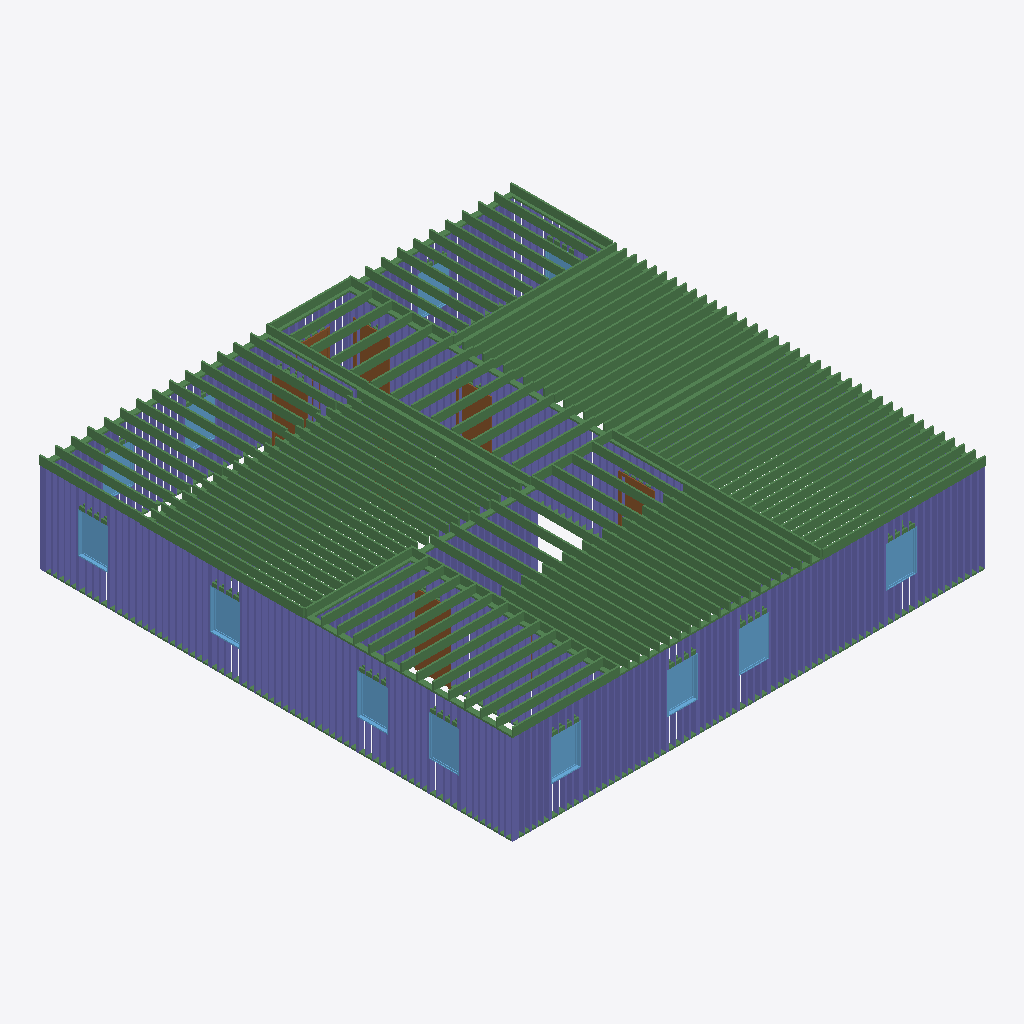
Isometric view of an IFC building model (IFC-SPF (STEP), schema IFC4, length unit foot), seen from the south-west, elements coloured by IFC class: 221 columns (violet), 161 beams (green), 12 windows (light blue), 6 doors (brown).
Extent 14.2 m × 14.2 m × 3.0 m (x, y, z). Storeys (2): Level 1 at 0.00 m; Level 2 at 3.05 m. Elements (1020): 780 IfcColumnStandardCase, 217 IfcBeamStandardCase, 15 IfcWindow, 8 IfcDoor.

HEADER;
FILE_DESCRIPTION((''),'2;1');
FILE_NAME('','2018-06-24T04:33:36',(''),(''),'Xbim File Processor version 4.0.0.0','Xbim version 4.0.0.0','');
FILE_SCHEMA(('IFC4'));
ENDSEC;
DATA;
#115=IFCPROJECT('2wcrS3D7f1IOJ_bGyDhXqs',#42,'Project Number',$,$,'Project Name','Project Status',(#106),#101);
#2738=IFCSITE('2wcrS3D7f1IOJ_bGyDhXqq',#42,'Default',$,'',#2737,$,$,.ELEMENT.,$,$,$,$,$);
#130=IFCBUILDING('2wcrS3D7f1IOJ_bGyDhXqt',#42,'',$,$,#33,$,'',.ELEMENT.,$,$,$);
#143=IFCBUILDINGSTOREY('2wcrS3D7f1IOJ_bG$oKUBO',#42,'Level 1',$,$,#141,$,'Level 1',.ELEMENT.,0.0);
#149=IFCBUILDINGSTOREY('2wcrS3D7f1IOJ_bG$oKSGS',#42,'Level 2',$,$,#148,$,'Level 2',.ELEMENT.,9.99999999999844);
#38167=IFCBEAMSTANDARDCASE('2KJgt1DsjBX9KEbiLyJ_Zs',#27361,$,$,'Slab-Joist',#38168,#38174,$,.JOIST.);
#37327=IFCBEAMSTANDARDCASE('1Z2h7NDl96D9ypfrBRl73D',#27361,$,$,'Slab-Joist',#37328,#37334,$,.JOIST.);
#38347=IFCBEAMSTANDARDCASE('18$2jUkuHFz8wR3HFUwvt3',#27361,$,$,'Slab-Joist',#38348,#38354,$,.JOIST.);
#38437=IFCBEAMSTANDARDCASE('07ER9RobjDoR2XX4CWmiyi',#27361,$,$,'Slab-Joist',#38438,#38444,$,.JOIST.);
#38377=IFCBEAMSTANDARDCASE('3bTJFyEdT48xBGzLI9Bvhy',#27361,$,$,'Slab-Joist',#38378,#38384,$,.JOIST.);
#38407=IFCBEAMSTANDARDCASE('2$LTNLdXTBSuK0JW_TICzj',#27361,$,$,'Slab-Joist',#38408,#38414,$,.JOIST.);
#38467=IFCBEAMSTANDARDCASE('2Zu2r1lCHAuArQU_Y6eELv',#27361,$,$,'Slab-Joist',#38468,#38474,$,.JOIST.);
#38482=IFCBEAMSTANDARDCASE('2_hHXqeVX6vONRWnRr_8r$',#27361,$,$,'Slab-Joist',#38483,#38489,$,.JOIST.);
#37087=IFCBEAMSTANDARDCASE('0gYOhrsLf4Tx2MZqUYFvmk',#27361,$,$,'Slab-Joist',#37088,#37094,$,.JOIST.);
#38392=IFCBEAMSTANDARDCASE('2Z4E_t1C1AWecUXsgMwrh4',#27361,$,$,'Slab-Joist',#38393,#38399,$,.JOIST.);
#38452=IFCBEAMSTANDARDCASE('0V3iRxRcrBoujnXInTREY2',#27361,$,$,'Slab-Joist',#38453,#38459,$,.JOIST.);
#37267=IFCBEAMSTANDARDCASE('0s5DdVGsf1Kgpci6pLjcES',#27361,$,$,'Slab-Joist',#37268,#37274,$,.JOIST.);
#37297=IFCBEAMSTANDARDCASE('1U2z5sqIf7sAKxtVp8vgiM',#27361,$,$,'Slab-Joist',#37298,#37304,$,.JOIST.);
#38422=IFCBEAMSTANDARDCASE('2O_jSEVpr1BekQr8IUQZ$2',#27361,$,$,'Slab-Joist',#38423,#38429,$,.JOIST.);
#37192=IFCBEAMSTANDARDCASE('24unc6lR95cQaKw6ONuN_m',#27361,$,$,'Slab-Joist',#37193,#37199,$,.JOIST.);
#37162=IFCBEAMSTANDARDCASE('2UqjWXQpv8XfSBe_LzUSYC',#27361,$,$,'Slab-Joist',#37163,#37169,$,.JOIST.);
#37102=IFCBEAMSTANDARDCASE('1Wu2pDmYvFbvR42j9BQoKV',#27361,$,$,'Slab-Joist',#37103,#37109,$,.JOIST.);
#37147=IFCBEAMSTANDARDCASE('1wzrNKB9P4aQP4F_oZqbKI',#27361,$,$,'Slab-Joist',#37148,#37154,$,.JOIST.);
#37222=IFCBEAMSTANDARDCASE('3WWeLEFGr5Rf7uFB2sYSeD',#27361,$,$,'Slab-Joist',#37223,#37229,$,.JOIST.);
#37252=IFCBEAMSTANDARDCASE('1_qJjAMoHF4fIPBm9cckuC',#27361,$,$,'Slab-Joist',#37253,#37259,$,.JOIST.);
#37282=IFCBEAMSTANDARDCASE('1tIKZK5ez9ZOrfhAT6lksD',#27361,$,$,'Slab-Joist',#37283,#37289,$,.JOIST.);
#37117=IFCBEAMSTANDARDCASE('0W2blWdhL76xYG_uVB6TNN',#27361,$,$,'Slab-Joist',#37118,#37124,$,.JOIST.);
#37177=IFCBEAMSTANDARDCASE('3z$k1tw3z6G9LiKmUwCXcD',#27361,$,$,'Slab-Joist',#37178,#37184,$,.JOIST.);
#37207=IFCBEAMSTANDARDCASE('35E81x3fj3fRVR1PQfk2S2',#27361,$,$,'Slab-Joist',#37208,#37214,$,.JOIST.);
#37237=IFCBEAMSTANDARDCASE('1vikFw3SLBeBT0JoRckBn_',#27361,$,$,'Slab-Joist',#37238,#37244,$,.JOIST.);
#38362=IFCBEAMSTANDARDCASE('1e77mE2jz3d9RqarEWC6bU',#27361,$,$,'Slab-Joist',#38363,#38369,$,.JOIST.);
#38332=IFCBEAMSTANDARDCASE('0oVQLrJofBvuBjafv4dFH3',#27361,$,$,'Slab-Joist',#38333,#38339,$,.JOIST.);
#37132=IFCBEAMSTANDARDCASE('2aerFlHRb5R9XgyBCw$QEy',#27361,$,$,'Slab-Joist',#37133,#37139,$,.JOIST.);
#37567=IFCBEAMSTANDARDCASE('25jHvpa$59b8hxYI16qpGA',#27361,$,$,'Slab-Joist',#37568,#37574,$,.JOIST.);
#37612=IFCBEAMSTANDARDCASE('01oMPj7zT93BAfb8Uv76$U',#27361,$,$,'Slab-Joist',#37613,#37619,$,.JOIST.);
#38302=IFCBEAMSTANDARDCASE('15wPyE1G1D3A7fUFVhy4pD',#27361,$,$,'Slab-Joist',#38303,#38309,$,.JOIST.);
#37342=IFCBEAMSTANDARDCASE('1BZtW7k3P2ZuPa0fmLriuS',#27361,$,$,'Slab-Joist',#37343,#37349,$,.JOIST.);
#37387=IFCBEAMSTANDARDCASE('0q$IhV7TjFs9hrrDi$W9QU',#27361,$,$,'Slab-Joist',#37388,#37394,$,.JOIST.);
#38257=IFCBEAMSTANDARDCASE('1FMt$Q8vb1BPHdfFCc6Qyu',#27361,$,$,'Slab-Joist',#38258,#38264,$,.JOIST.);
#37477=IFCBEAMSTANDARDCASE('3_UlV99cT7tAQtXOCVWmvF',#27361,$,$,'Slab-Joist',#37478,#37484,$,.JOIST.);
#38212=IFCBEAMSTANDARDCASE('0O4RIYTH97S93rXSA$v1GM',#27361,$,$,'Slab-Joist',#38213,#38219,$,.JOIST.);
#37432=IFCBEAMSTANDARDCASE('3HcWIREAX0MR7oKffPQaEe',#27361,$,$,'Slab-Joist',#37433,#37439,$,.JOIST.);
#37522=IFCBEAMSTANDARDCASE('15PMSjY71BePiLA_apF$_r',#27361,$,$,'Slab-Joist',#37523,#37529,$,.JOIST.);
#37372=IFCBEAMSTANDARDCASE('1JCF1R_Zz8Ee5efWhJQt6c',#27361,$,$,'Slab-Joist',#37373,#37379,$,.JOIST.);
#37462=IFCBEAMSTANDARDCASE('2yjZlUrp52C9bjKlGwkPX4',#27361,$,$,'Slab-Joist',#37463,#37469,$,.JOIST.);
#38197=IFCBEAMSTANDARDCASE('0T9iWwaK9928tWZgo_lidh',#27361,$,$,'Slab-Joist',#38198,#38204,$,.JOIST.);
#38242=IFCBEAMSTANDARDCASE('3XMNXS29n8jRkNU$OJLS7K',#27361,$,$,'Slab-Joist',#38243,#38249,$,.JOIST.);
#38287=IFCBEAMSTANDARDCASE('0NpTfHFUDEMeTxj$W4yA8m',#27361,$,$,'Slab-Joist',#38288,#38294,$,.JOIST.);
#37417=IFCBEAMSTANDARDCASE('2vsE3C5Mf8KRV8Lbn6ubiZ',#27361,$,$,'Slab-Joist',#37418,#37424,$,.JOIST.);
#37507=IFCBEAMSTANDARDCASE('0n2EjVC0j0PxnsHLMHJ0vO',#27361,$,$,'Slab-Joist',#37508,#37514,$,.JOIST.);
#37552=IFCBEAMSTANDARDCASE('2inIwS0pPFm9Kq_zgbGUH3',#27361,$,$,'Slab-Joist',#37553,#37559,$,.JOIST.);
#37597=IFCBEAMSTANDARDCASE('1I3rIXO$DCDwIuE0Xfg$4Y',#27361,$,$,'Slab-Joist',#37598,#37604,$,.JOIST.);
#38182=IFCBEAMSTANDARDCASE('3VLE89WlbFkuLynCVp62YP',#27361,$,$,'Slab-Joist',#38183,#38189,$,.JOIST.);
#37492=IFCBEAMSTANDARDCASE('2OVWowaUfB2AFSalNdE$Ym',#27361,$,$,'Slab-Joist',#37493,#37499,$,.JOIST.);
#37582=IFCBEAMSTANDARDCASE('2mJ8f$WJXFABWsbmRmhZg8',#27361,$,$,'Slab-Joist',#37583,#37589,$,.JOIST.);
#38227=IFCBEAMSTANDARDCASE('3WtkTlRpzCt9EBCEqkzSQY',#27361,$,$,'Slab-Joist',#38228,#38234,$,.JOIST.);
#37402=IFCBEAMSTANDARDCASE('1f8QltlTX4TgA9u2dJVGcW',#27361,$,$,'Slab-Joist',#37403,#37409,$,.JOIST.);
#37447=IFCBEAMSTANDARDCASE('3_Hlt$40L01ueSsofHP1n8',#27361,$,$,'Slab-Joist',#37448,#37454,$,.JOIST.);
#37537=IFCBEAMSTANDARDCASE('3ircUwfRH14eNJtkalwjYy',#27361,$,$,'Slab-Joist',#37538,#37544,$,.JOIST.);
#38317=IFCBEAMSTANDARDCASE('1epFanhDz3nwG3gBnhlY$w',#27361,$,$,'Slab-Joist',#38318,#38324,$,.JOIST.);
#38272=IFCBEAMSTANDARDCASE('3AN$nIEn51G8Z4Qx7y0joM',#27361,$,$,'Slab-Joist',#38273,#38279,$,.JOIST.);
#37357=IFCBEAMSTANDARDCASE('3LTjALYCrE4QZ8vV_jzobo',#27361,$,$,'Slab-Joist',#37358,#37364,$,.JOIST.);
#28563=IFCBEAMSTANDARDCASE('1_6OLeoqPEtgOO9WAxMO$4',#27361,$,$,'wood-Sill',#28564,#28567,$,.JOIST.);
#29747=IFCBEAMSTANDARDCASE('1iSdt6lLPA9BFfIl3ZWCry',#27361,$,$,'wood-Sill',#29748,#29751,$,.JOIST.);
#37312=IFCBEAMSTANDARDCASE('0kuV4c1YD3XAMqp9TIHpXf',#27361,$,$,'Slab-Joist',#37313,#37319,$,.JOIST.);
#38497=IFCBEAMSTANDARDCASE('1ClSylMKT4ZBB_HttXxJlK',#27361,$,$,'Slab-Joist',#38498,#38504,$,.JOIST.);
#27439=IFCBEAMSTANDARDCASE('21mAJCiu5Axxk694Qw85re',#27361,$,$,'wood-Sill',#27440,#27444,$,.JOIST.);
#37627=IFCBEAMSTANDARDCASE('3aB_aNEK10gOlhr$gexeQ6',#27361,$,$,'Slab-Joist',#37628,#37634,$,.JOIST.);
#33981=IFCBEAMSTANDARDCASE('07_WTgolP9YBmqGku3FAbv',#27361,$,$,'wood-Sill',#33982,#33985,$,.JOIST.);
#37807=IFCBEAMSTANDARDCASE('3EGIQkW818cwIk_5zMAQSt',#27361,$,$,'Slab-Joist',#37808,#37814,$,.JOIST.);
#37822=IFCBEAMSTANDARDCASE('0c76oIB2r9YAyz6CzaiLRM',#27361,$,$,'Slab-Joist',#37823,#37829,$,.JOIST.);
#37657=IFCBEAMSTANDARDCASE('2HK_pJmgPBWwwBhs7Butnq',#27361,$,$,'Slab-Joist',#37658,#37664,$,.JOIST.);
#37672=IFCBEAMSTANDARDCASE('3RaYtRMbf4ghRRfnN1nUpw',#27361,$,$,'Slab-Joist',#37673,#37679,$,.JOIST.);
#37687=IFCBEAMSTANDARDCASE('1OKIfCtInEMQ1ow2BDToDk',#27361,$,$,'Slab-Joist',#37688,#37694,$,.JOIST.);
#37732=IFCBEAMSTANDARDCASE('287oJjxwHBneTRYQpghsDg',#27361,$,$,'Slab-Joist',#37733,#37739,$,.JOIST.);
#37777=IFCBEAMSTANDARDCASE('1z35zmLxz8ahkfX8ZG8hN5',#27361,$,$,'Slab-Joist',#37778,#37784,$,.JOIST.);
#37837=IFCBEAMSTANDARDCASE('39QI1nfCvBWuffoFLY6Iyh',#27361,$,$,'Slab-Joist',#37838,#37844,$,.JOIST.);
#37927=IFCBEAMSTANDARDCASE('1V9A$brsD1Owhw6XqBzbd_',#27361,$,$,'Slab-Joist',#37928,#37934,$,.JOIST.);
#37762=IFCBEAMSTANDARDCASE('0fZbB7SLz2cujhK4cj$VQ8',#27361,$,$,'Slab-Joist',#37763,#37769,$,.JOIST.);
#37792=IFCBEAMSTANDARDCASE('18OpzRign1nQMkZQP0HfxX',#27361,$,$,'Slab-Joist',#37793,#37799,$,.JOIST.);
#37852=IFCBEAMSTANDARDCASE('2EQ2J1eXf2qfJP09iACu3v',#27361,$,$,'Slab-Joist',#37853,#37859,$,.JOIST.);
#37912=IFCBEAMSTANDARDCASE('0LDWTSFPnBHBPh4q8$7vSU',#27361,$,$,'Slab-Joist',#37913,#37919,$,.JOIST.);
#37747=IFCBEAMSTANDARDCASE('353ryUtpP9O9TQfz8PFDPu',#27361,$,$,'Slab-Joist',#37748,#37754,$,.JOIST.);
#37867=IFCBEAMSTANDARDCASE('1nk84qQ$vAnQm1yPmCbVDA',#27361,$,$,'Slab-Joist',#37868,#37874,$,.JOIST.);
#37702=IFCBEAMSTANDARDCASE('1sX04u9TD0$w0epdrLv1HX',#27361,$,$,'Slab-Joist',#37703,#37709,$,.JOIST.);
#37882=IFCBEAMSTANDARDCASE('0i31NNC9j8HwmvVAuprxXt',#27361,$,$,'Slab-Joist',#37883,#37889,$,.JOIST.);
#37717=IFCBEAMSTANDARDCASE('1H5_lvYGT2YRq1AYw1Hu5G',#27361,$,$,'Slab-Joist',#37718,#37724,$,.JOIST.);
#37897=IFCBEAMSTANDARDCASE('0aP3b2giPFa8$vzoNs92mf',#27361,$,$,'Slab-Joist',#37898,#37904,$,.JOIST.);
#2518=IFCWINDOW('3$Q2wRmTf5cvthbJnZJacH',#42,'Fixed:36" x 48":309657',$,'36" x 48"',#3345,#2511,'309657',4.0,3.0,.WINDOW.,.NOTDEFINED.,$);
#2548=IFCWINDOW('3$Q2wRmTf5cvthbJnZJacc',#42,'Fixed:36" x 48":309678',$,'36" x 48"',#3372,#2541,'309678',4.0,3.0,.WINDOW.,.NOTDEFINED.,$);
#2638=IFCWINDOW('3$Q2wRmTf5cvthbJnZJae5',#42,'Fixed:36" x 48":309773',$,'36" x 48"',#3289,#2631,'309773',4.0,3.0,.WINDOW.,.NOTDEFINED.,$);
#2368=IFCWINDOW('3$Q2wRmTf5cvthbJnZJaai',#42,'Fixed:36" x 48":309540',$,'36" x 48"',#3235,#2361,'309540',4.0,3.0,.WINDOW.,.NOTDEFINED.,$);
#2428=IFCWINDOW('3$Q2wRmTf5cvthbJnZJab0',#42,'Fixed:36" x 48":309576',$,'36" x 48"',#3262,#2421,'309576',4.0,3.0,.WINDOW.,.NOTDEFINED.,$);
#2608=IFCWINDOW('3$Q2wRmTf5cvthbJnZJadm',#42,'Fixed:36" x 48":309752',$,'36" x 48"',#3426,#2601,'309752',4.0,3.0,.WINDOW.,.NOTDEFINED.,$);
#2668=IFCWINDOW('3$Q2wRmTf5cvthbJnZJaed',#42,'Fixed:36" x 48":309807',$,'36" x 48"',#3316,#2661,'309807',4.0,3.0,.WINDOW.,.NOTDEFINED.,$);
#2578=IFCWINDOW('3$Q2wRmTf5cvthbJnZJad2',#42,'Fixed:36" x 48":309706',$,'36" x 48"',#3399,#2571,'309706',4.0,3.0,.WINDOW.,.NOTDEFINED.,$);
#37942=IFCBEAMSTANDARDCASE('2T8$rhkoH4XBWhcucvTooi',#27361,$,$,'Slab-Joist',#37943,#37949,$,.JOIST.);
#28551=IFCBEAMSTANDARDCASE('2sDnTAPcf0luOJm5BJJQqH',#27361,$,$,'wood-Sill',#28552,#28555,$,.JOIST.);
#37957=IFCBEAMSTANDARDCASE('39i5AXYZD95uHg2$mBie2z',#27361,$,$,'Slab-Joist',#37958,#37964,$,.JOIST.);
#38077=IFCBEAMSTANDARDCASE('3NlntV5Kr4ZgZSVdydVL7a',#27361,$,$,'Slab-Joist',#38078,#38084,$,.JOIST.);
#38062=IFCBEAMSTANDARDCASE('39gwuLuDnC7hkkYIcfvWAM',#27361,$,$,'Slab-Joist',#38063,#38069,$,.JOIST.);
#38092=IFCBEAMSTANDARDCASE('3OaRqam0r22ekZaPELyXMP',#27361,$,$,'Slab-Joist',#38093,#38099,$,.JOIST.);
#38017=IFCBEAMSTANDARDCASE('3UTdIXuw11XB6_IfTOijt0',#27361,$,$,'Slab-Joist',#38018,#38024,$,.JOIST.);
#38047=IFCBEAMSTANDARDCASE('3jakJIvwb6h9cEHQo4t80o',#27361,$,$,'Slab-Joist',#38048,#38054,$,.JOIST.);
#38032=IFCBEAMSTANDARDCASE('21f1pC_Un6Kf9gqKKcM7zL',#27361,$,$,'Slab-Joist',#38033,#38039,$,.JOIST.);
#38137=IFCBEAMSTANDARDCASE('1IH5skLubAohRtLTGwUIG7',#27361,$,$,'Slab-Joist',#38138,#38144,$,.JOIST.);
#38122=IFCBEAMSTANDARDCASE('3UMS55V6z52xgZIR502H4e',#27361,$,$,'Slab-Joist',#38123,#38129,$,.JOIST.);
#37987=IFCBEAMSTANDARDCASE('1jHWzUyWvAqhLsoBeuJ8MI',#27361,$,$,'Slab-Joist',#37988,#37994,$,.JOIST.);
#37972=IFCBEAMSTANDARDCASE('3avP_mqBT8_AjkJzeoOEd4',#27361,$,$,'Slab-Joist',#37973,#37979,$,.JOIST.);
#38107=IFCBEAMSTANDARDCASE('2$CflL48L2nOeMK$QDhZsl',#27361,$,$,'Slab-Joist',#38108,#38114,$,.JOIST.);
#38002=IFCBEAMSTANDARDCASE('3c3_ZiMuv7tBn1G4JrfWsc',#27361,$,$,'Slab-Joist',#38003,#38009,$,.JOIST.);
#38902=IFCBEAMSTANDARDCASE('1cFzQtzTf6WBqCCdXoeJdR',#27361,$,$,'Slab-Joist',#38903,#38909,$,.JOIST.);
#38797=IFCBEAMSTANDARDCASE('2WM8JLKCr8nxpL8zpLj36J',#27361,$,$,'Slab-Joist',#38798,#38804,$,.JOIST.);
#38827=IFCBEAMSTANDARDCASE('2Z6qLx20TBgAkwtgUSyEpl',#27361,$,$,'Slab-Joist',#38828,#38834,$,.JOIST.);
#38767=IFCBEAMSTANDARDCASE('2FQFF$j3rAJfke0Ua5AXqf',#27361,$,$,'Slab-Joist',#38768,#38774,$,.JOIST.);
#38722=IFCBEAMSTANDARDCASE('2cyMj25JrFcu$OixWm7UML',#27361,$,$,'Slab-Joist',#38723,#38729,$,.JOIST.);
#38872=IFCBEAMSTANDARDCASE('3ANOesOq56uRQNjftmnouw',#27361,$,$,'Slab-Joist',#38873,#38879,$,.JOIST.);
#38752=IFCBEAMSTANDARDCASE('1vd1ukRGz3WvFmS0DgGD0G',#27361,$,$,'Slab-Joist',#38753,#38759,$,.JOIST.);
#38887=IFCBEAMSTANDARDCASE('1rjZzix2r4G8zcVcYoy806',#27361,$,$,'Slab-Joist',#38888,#38894,$,.JOIST.);
#38737=IFCBEAMSTANDARDCASE('0mNzr0uWX0GA7HLCN5IkfC',#27361,$,$,'Slab-Joist',#38738,#38744,$,.JOIST.);
#38857=IFCBEAMSTANDARDCASE('05BUT3IYX8$vI78Xa0XBwj',#27361,$,$,'Slab-Joist',#38858,#38864,$,.JOIST.);
#38842=IFCBEAMSTANDARDCASE('334o0qr6v4uhDAQUNnDWk_',#27361,$,$,'Slab-Joist',#38843,#38849,$,.JOIST.);
#36979=IFCBEAMSTANDARDCASE('1NxL$aj61FW8PiLY8vfx08',#27361,$,$,'Slab-Joist',#36980,#36986,$,.JOIST.);
#38917=IFCBEAMSTANDARDCASE('1$5oFOExn2_uC53BNqLbCZ',#27361,$,$,'Slab-Joist',#38918,#38924,$,.JOIST.);
#36994=IFCBEAMSTANDARDCASE('0CynF3nsnCPev5s2UHxLle',#27361,$,$,'Slab-Joist',#36995,#37001,$,.JOIST.);
#36949=IFCBEAMSTANDARDCASE('0jxr8mvGHBE9lkdUwMNAvN',#27361,$,$,'Slab-Joist',#36950,#36956,$,.JOIST.);
#36964=IFCBEAMSTANDARDCASE('23J$LiornADfv1HDxWV0pg',#27361,$,$,'Slab-Joist',#36965,#36971,$,.JOIST.);
#38782=IFCBEAMSTANDARDCASE('1dX9ScxszD0wPsarntqCbp',#27361,$,$,'Slab-Joist',#38783,#38789,$,.JOIST.);
#38812=IFCBEAMSTANDARDCASE('31$xuOdJfBWeTLJ4HEj8ly',#27361,$,$,'Slab-Joist',#38813,#38819,$,.JOIST.);
#36919=IFCBEAMSTANDARDCASE('3Z8NRKXgX8suYC1d7f0Ne4',#27361,$,$,'Slab-Joist',#36920,#36926,$,.JOIST.);
#36934=IFCBEAMSTANDARDCASE('2RF9J$a4v9iwbgWC5v7Kcs',#27361,$,$,'Slab-Joist',#36935,#36941,$,.JOIST.);
#37039=IFCBEAMSTANDARDCASE('2J$oZTwfTDUApDox9rNWRy',#27361,$,$,'Slab-Joist',#37040,#37046,$,.JOIST.);
#37009=IFCBEAMSTANDARDCASE('2W0SBZwBP05gwUs2aHMmbf',#27361,$,$,'Slab-Joist',#37010,#37016,$,.JOIST.);
#37024=IFCBEAMSTANDARDCASE('0fcSBj6XDFbAOa6tzEhTeU',#27361,$,$,'Slab-Joist',#37025,#37031,$,.JOIST.);
#38152=IFCBEAMSTANDARDCASE('0Vd978YM91ifh5NXs6gBff',#27361,$,$,'Slab-Joist',#38153,#38159,$,.JOIST.);
#38932=IFCBEAMSTANDARDCASE('3JhF3CG0n5RPgv4dFmyjrR',#27361,$,$,'Slab-Joist',#38933,#38939,$,.JOIST.);
#37054=IFCBEAMSTANDARDCASE('3TIHFcRqvBVOLiipWz4IBB',#27361,$,$,'Slab-Joist',#37055,#37061,$,.JOIST.);
#29735=IFCBEAMSTANDARDCASE('3hjRI_8Gf0If2v3ITK589b',#27361,$,$,'wood-Sill',#29736,#29739,$,.JOIST.);
#1905=IFCDOOR('3_Sukep2PAyuAfpSk3qH1f',#42,'Single-Flush:36" x 80":309000',$,'36" x 80"',#3733,#1898,'309000',6.66666666666667,3.0,.DOOR.,.SINGLE_SWING_RIGHT.,$);
#37642=IFCBEAMSTANDARDCASE('0V_aoRVTTChA3tp9RBQIz1',#27361,$,$,'Slab-Joist',#37643,#37649,$,.JOIST.);
#32840=IFCBEAMSTANDARDCASE('1_cXd9HsHCXv0eiA4odpD2',#27361,$,$,'wood-Sill',#32841,#32844,$,.JOIST.);
#1814=IFCDOOR('3_Sukep2PAyuAfpSk3qHAA',#42,'Single-Flush:36" x 80":308715',$,'36" x 80"',#3594,#1807,'308715',6.66666666666667,3.0,.DOOR.,.SINGLE_SWING_LEFT.,$);
#38992=IFCBEAMSTANDARDCASE('1wRAW4yCP4m9ShzglFTdp1',#27361,$,$,'Slab-Joist',#38993,#38998,$,.JOIST.);
#38978=IFCBEAMSTANDARDCASE('0FiKZVGcjCfh288Wy1UqTI',#27361,$,$,'Slab-Joist',#38979,#38984,$,.JOIST.);
#39062=IFCBEAMSTANDARDCASE('1IUzT0CmjF9f1aT8qoxu4r',#27361,$,$,'Slab-Joist',#39063,#39068,$,.JOIST.);
#39076=IFCBEAMSTANDARDCASE('1EZrIcBsL5ZvKK2mavcY4H',#27361,$,$,'Slab-Joist',#39077,#39082,$,.JOIST.);
#39020=IFCBEAMSTANDARDCASE('1BWJwphdL9MwIMDsXK6CL3',#27361,$,$,'Slab-Joist',#39021,#39026,$,.JOIST.);
#39006=IFCBEAMSTANDARDCASE('2hSEI9Ssn2GBHwY6Nldggd',#27361,$,$,'Slab-Joist',#39007,#39012,$,.JOIST.);
#1875=IFCDOOR('3_Sukep2PAyuAfpSk3qH6I',#42,'Single-Flush:36" x 80":308979',$,'36" x 80"',#3621,#1868,'308979',6.66666666666667,3.0,.DOOR.,.SINGLE_SWING_LEFT.,$);
#38964=IFCBEAMSTANDARDCASE('0kX8WduBnEpvsmcXM7G$FV',#27361,$,$,'Slab-Joist',#38965,#38970,$,.JOIST.);
#39034=IFCBEAMSTANDARDCASE('3cdCA89lrDVR3DrAxxISHl',#27361,$,$,'Slab-Joist',#39035,#39040,$,.JOIST.);
#39048=IFCBEAMSTANDARDCASE('3E8T2XKML2pAC9ebIaitRq',#27361,$,$,'Slab-Joist',#39049,#39054,$,.JOIST.);
#38617=IFCBEAMSTANDARDCASE('3wy2y1ewnFZw5sS9jyH_NC',#27361,$,$,'Slab-Joist',#38618,#38624,$,.JOIST.);
#38542=IFCBEAMSTANDARDCASE('13LjWLtP1F_w4iyI3fQ2Yn',#27361,$,$,'Slab-Joist',#38543,#38549,$,.JOIST.);
#38602=IFCBEAMSTANDARDCASE('2UKvLmZGb0sxyWSu4Yw4Fl',#27361,$,$,'Slab-Joist',#38603,#38609,$,.JOIST.);
#38527=IFCBEAMSTANDARDCASE('1_UkRzQzXEAAdVi$LvH0ie',#27361,$,$,'Slab-Joist',#38528,#38534,$,.JOIST.);
#38587=IFCBEAMSTANDARDCASE('0vTdgEG2L4JOJX6Q0MP57c',#27361,$,$,'Slab-Joist',#38588,#38594,$,.JOIST.);
#38557=IFCBEAMSTANDARDCASE('3AOfwGZhv8yfZdZn3RcVif',#27361,$,$,'Slab-Joist',#38558,#38564,$,.JOIST.);
#38572=IFCBEAMSTANDARDCASE('2WgEZkHRn6vQ7m2qfPG7Ff',#27361,$,$,'Slab-Joist',#38573,#38579,$,.JOIST.);
#38632=IFCBEAMSTANDARDCASE('3pgDo3QRbDY9qV66tlnE21',#27361,$,$,'Slab-Joist',#38633,#38639,$,.JOIST.);
#38692=IFCBEAMSTANDARDCASE('0w_Npo$D14N8lquW7ddGQv',#27361,$,$,'Slab-Joist',#38693,#38699,$,.JOIST.);
#38677=IFCBEAMSTANDARDCASE('3dyuss0WT3a9Fhh19di$yT',#27361,$,$,'Slab-Joist',#38678,#38684,$,.JOIST.);
#38662=IFCBEAMSTANDARDCASE('2Wbt1kv$nABfxI0qxDoEgz',#27361,$,$,'Slab-Joist',#38663,#38669,$,.JOIST.);
#38647=IFCBEAMSTANDARDCASE('3qtGI8W6j3iwKyoqwY2cdM',#27361,$,$,'Slab-Joist',#38648,#38654,$,.JOIST.);
#30917=IFCBEAMSTANDARDCASE('2qcnzvRafALPNIR9Un$ck5',#27361,$,$,'wood-Sill',#30918,#30921,$,.JOIST.);
#39090=IFCBEAMSTANDARDCASE('1Ngs9GcwrCVuXjq$$haDzU',#27361,$,$,'Slab-Joist',#39091,#39096,$,.JOIST.);
#36902=IFCBEAMSTANDARDCASE('1qAIhqLzDCl843xf4AOs76',#27361,$,$,'Slab-Joist',#36903,#36910,$,.JOIST.);
#34875=IFCBEAMSTANDARDCASE('2Bf7umobL7wfQPB8grnJvf',#27361,$,$,'wood-Sill',#34876,#34879,$,.JOIST.);
#38707=IFCBEAMSTANDARDCASE('0nlh0YOaX34QBwfTn21H0f',#27361,$,$,'Slab-Joist',#38708,#38714,$,.JOIST.);
#1697=IFCDOOR('3_Sukep2PAyuAfpSk3qHBS',#42,'Single-Flush:36" x 80":308669',$,'36" x 80"',#3677,#1690,'308669',6.66666666666667,3.0,.DOOR.,.SINGLE_SWING_RIGHT.,$);
#28575=IFCCOLUMNSTANDARDCASE('0Cq2BoQO95MOe0I3fXq0ir',#27361,$,$,$,#28578,#28585,$,.COLUMN.);
#38512=IFCBEAMSTANDARDCASE('2c2iWp03X9dv7eajAnhlMm',#27361,$,$,'Slab-Joist',#38513,#38519,$,.JOIST.);
#29880=IFCCOLUMNSTANDARDCASE('3tfCbnS81Ft9wJSVh3Xo1T',#27361,$,$,$,#29883,#29890,$,.COLUMN.);
#30067=IFCCOLUMNSTANDARDCASE('0Z07nnPPzDWQYzfZ5j$FyO',#27361,$,$,$,#30070,#30077,$,.COLUMN.);
#28608=IFCCOLUMNSTANDARDCASE('2i6eS1tyb8wwZbNxA$Orlk',#27361,$,$,$,#28611,#28618,$,.COLUMN.);
#28630=IFCCOLUMNSTANDARDCASE('0rosqG5ZTEOwAcGRm5v1DU',#27361,$,$,$,#28633,#28640,$,.COLUMN.);
#28707=IFCCOLUMNSTANDARDCASE('2JqhpnEPH0geUNVuobVCtf',#27361,$,$,$,#28710,#28717,$,.COLUMN.);
#28751=IFCCOLUMNSTANDARDCASE('2K62jz305E68Aj1ELR4t1h',#27361,$,$,$,#28754,#28761,$,.COLUMN.);
#28795=IFCCOLUMNSTANDARDCASE('2b3A0Z1UTCiPTasqrdDvd5',#27361,$,$,$,#28798,#28805,$,.COLUMN.);
#29147=IFCCOLUMNSTANDARDCASE('0E7zYkAXH6gQOaV$jCA8EY',#27361,$,$,$,#29150,#29157,$,.COLUMN.);
#29913=IFCCOLUMNSTANDARDCASE('1BNWvQgEfFVv_xw0WddrQ9',#27361,$,$,$,#29916,#29923,$,.COLUMN.);
#30144=IFCCOLUMNSTANDARDCASE('030jBrxAbE6hE3CMVi6TGp',#27361,$,$,$,#30147,#30154,$,.COLUMN.);
#30166=IFCCOLUMNSTANDARDCASE('2_653wGWvBvw0SG$x8bvDg',#27361,$,$,$,#30169,#30176,$,.COLUMN.);
#30188=IFCCOLUMNSTANDARDCASE('0Z5zBYXcz2xvt1ykRowvdv',#27361,$,$,$,#30191,#30198,$,.COLUMN.);
#30342=IFCCOLUMNSTANDARDCASE('2XyKG5M3XBceizBPBHiyBS',#27361,$,$,$,#30345,#30352,$,.COLUMN.);
#28586=IFCCOLUMNSTANDARDCASE('08dBqpELT7POUyyeBkl0l$',#27361,$,$,$,#28589,#28596,$,.COLUMN.);
#28773=IFCCOLUMNSTANDARDCASE('14W1olx51E7P0RZIa3GZZN',#27361,$,$,$,#28776,#28783,$,.COLUMN.);
#28839=IFCCOLUMNSTANDARDCASE('1y2r1VGiH6PBhNS5n2xA3H',#27361,$,$,$,#28842,#28849,$,.COLUMN.);
#28850=IFCCOLUMNSTANDARDCASE('2cDBVBBgPCi8ruKeIGbGeP',#27361,$,$,$,#28853,#28860,$,.COLUMN.);
#28894=IFCCOLUMNSTANDARDCASE('1G2cPVudz5H8hEk$W1nJ7W',#27361,$,$,$,#28897,#28904,$,.COLUMN.);
#28905=IFCCOLUMNSTANDARDCASE('1sjZlepZf8$8DddbKiaD0x',#27361,$,$,$,#28908,#28915,$,.COLUMN.);
#29180=IFCCOLUMNSTANDARDCASE('1SReYld_z22AAXKPp9$gQI',#27361,$,$,$,#29183,#29190,$,.COLUMN.);
#30078=IFCCOLUMNSTANDARDCASE('0ggWdHnir9GPinlOt8ybtF',#27361,$,$,$,#30081,#30088,$,.COLUMN.);
#30122=IFCCOLUMNSTANDARDCASE('0lDDmOREf54ATGeJrt2RG6',#27361,$,$,$,#30125,#30132,$,.COLUMN.);
#30254=IFCCOLUMNSTANDARDCASE('2U3CI3veD0ZgE67myooffF',#27361,$,$,$,#30257,#30264,$,.COLUMN.);
#30298=IFCCOLUMNSTANDARDCASE('2WgvECM5zCwgaCqufDF_Pe',#27361,$,$,$,#30301,#30308,$,.COLUMN.);
#28663=IFCCOLUMNSTANDARDCASE('2wr8Qv8azE_gHI0rXDvw4J',#27361,$,$,$,#28666,#28673,$,.COLUMN.);
#28883=IFCCOLUMNSTANDARDCASE('1s1$5RN4LA1fTadOPoUfWl',#27361,$,$,$,#28886,#28893,$,.COLUMN.);
#30089=IFCCOLUMNSTANDARDCASE('0pfRCwHhD0PfUk019a6cFs',#27361,$,$,$,#30092,#30099,$,.COLUMN.);
#30232=IFCCOLUMNSTANDARDCASE('2Yv7CkQTP8pPmS_p2rWKRp',#27361,$,$,$,#30235,#30242,$,.COLUMN.);
#30276=IFCCOLUMNSTANDARDCASE('0NoWF0Md52AgQMFXhiJnyF',#27361,$,$,$,#30279,#30286,$,.COLUMN.);
#30320=IFCCOLUMNSTANDARDCASE('0zohw2ZrPAOvK6u8FWOhKz',#27361,$,$,$,#30323,#30330,$,.COLUMN.);
#28828=IFCCOLUMNSTANDARDCASE('2SuyCS9SzB2gDNQQnVDEp5',#27361,$,$,$,#28831,#28838,$,.COLUMN.);
#29169=IFCCOLUMNSTANDARDCASE('2_2D8pm$51DvjCKnbt6loJ',#27361,$,$,$,#29172,#29179,$,.COLUMN.);
#30100=IFCCOLUMNSTANDARDCASE('2r$h4irTzB$gk_efA4n3DA',#27361,$,$,$,#30103,#30110,$,.COLUMN.);
#28872=IFCCOLUMNSTANDARDCASE('0NLb3sWY5CtPXqlRprErxK',#27361,$,$,$,#28875,#28882,$,.COLUMN.);
#29136=IFCCOLUMNSTANDARDCASE('1pkwN7BtX1DBmFuRyhZ_fg',#27361,$,$,$,#29139,#29146,$,.COLUMN.);
#29968=IFCCOLUMNSTANDARDCASE('2MDU8TkpL2pu1nXMOa3kdQ',#27361,$,$,$,#29971,#29978,$,.COLUMN.);
#30045=IFCCOLUMNSTANDARDCASE('1a2vjH2Qr2JPO9j4s03dW_',#27361,$,$,$,#30048,#30055,$,.COLUMN.);
#28949=IFCCOLUMNSTANDARDCASE('3cfrg1JwL8Txjl_Qhbvvh4',#27361,$,$,$,#28952,#28959,$,.COLUMN.);
#29004=IFCCOLUMNSTANDARDCASE('132xORGTLEHvq6ZAz7N8fa',#27361,$,$,$,#29007,#29014,$,.COLUMN.);
#29770=IFCCOLUMNSTANDARDCASE('1tidfWBv5FRezQCXc6I8Pj',#27361,$,$,$,#29773,#29780,$,.COLUMN.);
#29847=IFCCOLUMNSTANDARDCASE('0Uxr18Iyz0rPpm01JN4iRD',#27361,$,$,$,#29850,#29857,$,.COLUMN.);
#28993=IFCCOLUMNSTANDARDCASE('1CKtRw85vE9ef5ZcCrBbs1',#27361,$,$,$,#28996,#29003,$,.COLUMN.);
#29979=IFCCOLUMNSTANDARDCASE('3qGNl8J3184hW2DgM3beVO',#27361,$,$,$,#29982,#29989,$,.COLUMN.);
#30023=IFCCOLUMNSTANDARDCASE('3S3CK0d2vAoQ7Cbp6Up9nE',#27361,$,$,$,#30026,#30033,$,.COLUMN.);
#28938=IFCCOLUMNSTANDARDCASE('0PUpXZ63nEU9I672dcitQ3',#27361,$,$,$,#28941,#28948,$,.COLUMN.);
#28982=IFCCOLUMNSTANDARDCASE('3tEk8FDUb6QeAiyZeFoRSc',#27361,$,$,$,#28985,#28992,$,.COLUMN.);
#29048=IFCCOLUMNSTANDARDCASE('15$fnrZwn85v8Z$ofKbLGh',#27361,$,$,$,#29051,#29058,$,.COLUMN.);
#29081=IFCCOLUMNSTANDARDCASE('2UAj$tGXv0Ze9Oj6MmzEEK',#27361,$,$,$,#29084,#29091,$,.COLUMN.);
#29114=IFCCOLUMNSTANDARDCASE('1mbHS95yb7sAo5ad$3_s$r',#27361,$,$,$,#29117,#29124,$,.COLUMN.);
#29781=IFCCOLUMNSTANDARDCASE('1sqTDjxbDAfhEkTMbHbcOS',#27361,$,$,$,#29784,#29791,$,.COLUMN.);
#29814=IFCCOLUMNSTANDARDCASE('3IO_xyieL4hOmMB3becmTK',#27361,$,$,$,#29817,#29824,$,.COLUMN.);
#29858=IFCCOLUMNSTANDARDCASE('3t$2uVXA593wzRtyvhOmBF',#27361,$,$,$,#29861,#29868,$,.COLUMN.);
#30034=IFCCOLUMNSTANDARDCASE('2h5cXEL4rDbe$KX1bIHj6o',#27361,$,$,$,#30037,#30044,$,.COLUMN.);
#28927=IFCCOLUMNSTANDARDCASE('2Zki9c7u97uA$lGT9zMijh',#27361,$,$,$,#28930,#28937,$,.COLUMN.);
#29037=IFCCOLUMNSTANDARDCASE('1RFZdF0xP1Ifsau$57mzQ5',#27361,$,$,$,#29040,#29047,$,.COLUMN.);
#29825=IFCCOLUMNSTANDARDCASE('30_xGqLrzDwBTrvLwV2HPZ',#27361,$,$,$,#29828,#29835,$,.COLUMN.);
#29946=IFCCOLUMNSTANDARDCASE('2P9GdoJDTBVgc97S1Doaph',#27361,$,$,$,#29949,#29956,$,.COLUMN.);
#29990=IFCCOLUMNSTANDARDCASE('0afWYFWgP5zQmV$k1Ftp7Q',#27361,$,$,$,#29993,#30000,$,.COLUMN.);
#29070=IFCCOLUMNSTANDARDCASE('1eJuQ9i5T0sBNHJNYUBt3b',#27361,$,$,$,#29073,#29080,$,.COLUMN.);
#29103=IFCCOLUMNSTANDARDCASE('1hR9XbnBX8ufDXy344Kd98',#27361,$,$,$,#29106,#29113,$,.COLUMN.);
#29792=IFCCOLUMNSTANDARDCASE('27M7u1X3D04xiiSuiR6wyk',#27361,$,$,$,#29795,#29802,$,.COLUMN.);
#30001=IFCCOLUMNSTANDARDCASE('1VnyCX8JL6cRQN3lJ$nNvY',#27361,$,$,$,#30004,#30011,$,.COLUMN.);
#28971=IFCCOLUMNSTANDARDCASE('0SY9Obszn8M8jgcIT5zvVa',#27361,$,$,$,#28974,#28981,$,.COLUMN.);
#38947=IFCBEAMSTANDARDCASE('2rFPbmp7v8EfK$CKHezmLB',#27361,$,$,'Slab-Joist',#38948,#38956,$,.JOIST.);
#28718=IFCCOLUMNSTANDARDCASE('0HlPzJq2n1cRe7m7V9kWB8',#27361,$,$,$,#28721,#28728,$,.COLUMN.);
#28597=IFCCOLUMNSTANDARDCASE('2KKnQax2fDXOoB3Avt2A4j',#27361,$,$,$,#28600,#28607,$,.COLUMN.);
#28619=IFCCOLUMNSTANDARDCASE('3rmeiRxGP7uu9A51xS2s08',#27361,$,$,$,#28622,#28629,$,.COLUMN.);
#28641=IFCCOLUMNSTANDARDCASE('24GCsIXq59PeS8megEHipk',#27361,$,$,$,#28644,#28651,$,.COLUMN.);
#28762=IFCCOLUMNSTANDARDCASE('2z9vSi7sH3rAr53oyBvpg4',#27361,$,$,$,#28765,#28772,$,.COLUMN.);
#28806=IFCCOLUMNSTANDARDCASE('2vxYiw58b8KgQoXr$ChDRv',#27361,$,$,$,#28809,#28816,$,.COLUMN.);
#29902=IFCCOLUMNSTANDARDCASE('1nS0z4l9rBqgOsQRAkazIp',#27361,$,$,$,#29905,#29912,$,.COLUMN.);
#30177=IFCCOLUMNSTANDARDCASE('1oJeBp_HD3BhdOb2F50jii',#27361,$,$,$,#30180,#30187,$,.COLUMN.);
#28784=IFCCOLUMNSTANDARDCASE('2y25c2pWzDXORzkZc5A0A7',#27361,$,$,$,#28787,#28794,$,.COLUMN.);
#30155=IFCCOLUMNSTANDARDCASE('3vrkXFbrT0QPBz_vPhSjga',#27361,$,$,$,#30158,#30165,$,.COLUMN.);
#30199=IFCCOLUMNSTANDARDCASE('27vWSet5X3PxI36anW4g9I',#27361,$,$,$,#30202,#30209,$,.COLUMN.);
#28685=IFCCOLUMNSTANDARDCASE('1H6BjR3Sn9QenonwiCH$cU',#27361,$,$,$,#28688,#28695,$,.COLUMN.);
#29891=IFCCOLUMNSTANDARDCASE('0szH$l8mj8lhGdlX8ZyGki',#27361,$,$,$,#29894,#29901,$,.COLUMN.);
#30056=IFCCOLUMNSTANDARDCASE('06hm5$GY9Aag0no6BPgDCc',#27361,$,$,$,#30059,#30066,$,.COLUMN.);
#30353=IFCCOLUMNSTANDARDCASE('2o6lRK3rD1iAwT8Ox4oN33',#27361,$,$,$,#30356,#30363,$,.COLUMN.);
#28729=IFCCOLUMNSTANDARDCASE('3yqCytcPnEZADU5VfnGFGo',#27361,$,$,$,#28732,#28739,$,.COLUMN.);
#29158=IFCCOLUMNSTANDARDCASE('3_ohsF39n2gfhKonm_WDqg',#27361,$,$,$,#29161,#29168,$,.COLUMN.);
#29924=IFCCOLUMNSTANDARDCASE('3bzlVRHvX0NPEc8LAqAKK$',#27361,$,$,$,#29927,#29934,$,.COLUMN.);
#30111=IFCCOLUMNSTANDARDCASE('3aUs1$tHP7HAX4zcb99r53',#27361,$,$,$,#30114,#30121,$,.COLUMN.);
#30221=IFCCOLUMNSTANDARDCASE('3YGDyZ8LP0KBZu6Vx7Zuxz',#27361,$,$,$,#30224,#30231,$,.COLUMN.);
#30243=IFCCOLUMNSTANDARDCASE('0kEXA3vNn3dhOoF4CsS0Cy',#27361,$,$,$,#30246,#30253,$,.COLUMN.);
#30265=IFCCOLUMNSTANDARDCASE('3PSEVrs3X7yhA$wgUB_lLQ',#27361,$,$,$,#30268,#30275,$,.COLUMN.);
#30287=IFCCOLUMNSTANDARDCASE('2yXEOn6Of9oeZeCxDIlYpW',#27361,$,$,$,#30290,#30297,$,.COLUMN.);
#30309=IFCCOLUMNSTANDARDCASE('0BXNsXZIL5zu2t_Rcvcgtz',#27361,$,$,$,#30312,#30319,$,.COLUMN.);
#30331=IFCCOLUMNSTANDARDCASE('2vWGuovjXBFPMXyb6qonVc',#27361,$,$,$,#30334,#30341,$,.COLUMN.);
#28652=IFCCOLUMNSTANDARDCASE('0KWdgQwtTBywttyDRnpzZZ',#27361,$,$,$,#28655,#28662,$,.COLUMN.);
#28861=IFCCOLUMNSTANDARDCASE('362OezUkPE3OvtAixNE2Vu',#27361,$,$,$,#28864,#28871,$,.COLUMN.);
#28696=IFCCOLUMNSTANDARDCASE('0cmAiOiFv9z9CH0Oo5W_Qr',#27361,$,$,$,#28699,#28706,$,.COLUMN.);
#29957=IFCCOLUMNSTANDARDCASE('3ff8M5QL93ww6F7TJVLm40',#27361,$,$,$,#29960,#29967,$,.COLUMN.);
#28916=IFCCOLUMNSTANDARDCASE('1M6LSBJhH3tPyKlYnfd27m',#27361,$,$,$,#28919,#28926,$,.COLUMN.);
#29026=IFCCOLUMNSTANDARDCASE('3JWZC1egL7Wv4lA3IX7Gkn',#27361,$,$,$,#29029,#29036,$,.COLUMN.);
#29059=IFCCOLUMNSTANDARDCASE('2YeH4jBeX8UwgdR1ssD0ZI',#27361,$,$,$,#29062,#29069,$,.COLUMN.);
#29092=IFCCOLUMNSTANDARDCASE('2t2GhjWE95IwFArDQRLNmQ',#27361,$,$,$,#29095,#29102,$,.COLUMN.);
#29759=IFCCOLUMNSTANDARDCASE('2D8p34SoD3e9hsFyG2bPSw',#27361,$,$,$,#29762,#29769,$,.COLUMN.);
#29803=IFCCOLUMNSTANDARDCASE('2shfiWaIX1EO2DDhjh1qQe',#27361,$,$,$,#29806,#29813,$,.COLUMN.);
#29836=IFCCOLUMNSTANDARDCASE('29v6b8nmH3wuVAvIL3UJf_',#27361,$,$,$,#29839,#29846,$,.COLUMN.);
#28960=IFCCOLUMNSTANDARDCASE('07CV$$WsXDGOdz9BKyRzZ7',#27361,$,$,$,#28963,#28970,$,.COLUMN.);
#29125=IFCCOLUMNSTANDARDCASE('2js3mxgt1FFhWmFax_3AAW',#27361,$,$,$,#29128,#29135,$,.COLUMN.);
#30012=IFCCOLUMNSTANDARDCASE('07qb0kyE51ngHSobWptlJv',#27361,$,$,$,#30015,#30022,$,.COLUMN.);
#1965=IFCDOOR('3_Sukep2PAyuAfpSk3qH0W',#42,'Single-Flush:36" x 80":309057',$,'36" x 80"',#3648,#1958,'309057',6.66666666666667,3.0,.DOOR.,.SINGLE_SWING_LEFT.,$);
#35409=IFCBEAMSTANDARDCASE('13ReXocm1DXu2K6QBtyfC$',#27361,$,$,'wood-Sill',#35410,#35413,$,.JOIST.);
#2278=IFCWINDOW('3$Q2wRmTf5cvthbJnZJaZG',#42,'Fixed:36" x 48":309464',$,'36" x 48"',#3179,#2271,'309464',4.0,3.0,.WINDOW.,.NOTDEFINED.,$);
#2308=IFCWINDOW('3$Q2wRmTf5cvthbJnZJaaA',#42,'Fixed:36" x 48":309506',$,'36" x 48"',#3206,#2301,'309506',4.0,3.0,.WINDOW.,.NOTDEFINED.,$);
#2245=IFCWINDOW('3$Q2wRmTf5cvthbJnZJaYH',#42,'Fixed:36" x 48":309401',$,'36" x 48"',#3152,#2238,'309401',4.0,3.0,.WINDOW.,.NOTDEFINED.,$);
#27467=IFCCOLUMNSTANDARDCASE('0e69rls5z3J8Ft42b2vHrq',#27361,$,$,$,#27470,#27477,$,.COLUMN.);
#34500=IFCCOLUMNSTANDARDCASE('0EAygcAQb7vhV8GPb9bu9S',#27361,$,$,$,#34503,#34510,$,.COLUMN.);
#34533=IFCCOLUMNSTANDARDCASE('2FWg3_IB5AJvDNizAV5h1O',#27361,$,$,$,#34536,#34543,$,.COLUMN.);
#34511=IFCCOLUMNSTANDARDCASE('2zJ8iaytnCEQjbPoseWBhv',#27361,$,$,$,#34514,#34521,$,.COLUMN.);
#34544=IFCCOLUMNSTANDARDCASE('0twOU2DjP2RhKjWY00jBDp',#27361,$,$,$,#34547,#34554,$,.COLUMN.);
#35798=IFCBEAMSTANDARDCASE('1L28sFN7581emNfgTBXgem',#27361,$,$,'wood-Sill',#35799,#35802,$,.JOIST.);
#34555=IFCCOLUMNSTANDARDCASE('0K20cbn3b8zvYI1mvdmORY',#27361,$,$,$,#34558,#34565,$,.COLUMN.);
#34522=IFCCOLUMNSTANDARDCASE('3QklwA6pjD2Rbg6HHH8qBY',#27361,$,$,$,#34525,#34532,$,.COLUMN.);
#37069=IFCBEAMSTANDARDCASE('0rpUw8KKjBbOOQBj9IHXk_',#27361,$,$,'Slab-Joist',#37070,#37079,$,.JOIST.);
#33194=IFCCOLUMNSTANDARDCASE('0S00Nms655zhxKon78D3oR',#27361,$,$,$,#33197,#33204,$,.COLUMN.);
#33161=IFCCOLUMNSTANDARDCASE('0qlz1evV53EfN8GPAUBj7z',#27361,$,$,$,#33164,#33171,$,.COLUMN.);
#34566=IFCCOLUMNSTANDARDCASE('1a9h4lMSz6Jw$Nls93NYOj',#27361,$,$,$,#34569,#34576,$,.COLUMN.);
#1664=IFCDOOR('3_Sukep2PAyuAfpSk3qH8T',#42,'Single-Flush:36" x 80":308604',$,'36" x 80"',#3125,#1657,'308604',6.66666666666667,3.0,.DOOR.,.SINGLE_SWING_RIGHT.,$);
#36350=IFCBEAMSTANDARDCASE('2zq5gCJbLAuQCP9IDClHkd',#27361,$,$,'wood-Sill',#36351,#36354,$,.JOIST.);
#34467=IFCCOLUMNSTANDARDCASE('0UoZ1P6vTEVOvZ8ANO6TQZ',#27361,$,$,$,#34470,#34477,$,.COLUMN.);
#34379=IFCCOLUMNSTANDARDCASE('2ZibYkmkrEoQd8e$19Uk3q',#27361,$,$,$,#34382,#34389,$,.COLUMN.);
#34434=IFCCOLUMNSTANDARDCASE('2fgDFePh59x9AVjYkKDKuE',#27361,$,$,$,#34437,#34444,$,.COLUMN.);
#34346=IFCCOLUMNSTANDARDCASE('2Hdaa8bbz5xhYPY4Aj1Ep9',#27361,$,$,$,#34349,#34356,$,.COLUMN.);
#34599=IFCCOLUMNSTANDARDCASE('0gK2FQ96zFxffe7S6iL687',#27361,$,$,$,#34602,#34609,$,.COLUMN.);
#34324=IFCCOLUMNSTANDARDCASE('0EfyyTJ4D32hyjJFIDThSD',#27361,$,$,$,#34327,#34334,$,.COLUMN.);
#34313=IFCCOLUMNSTANDARDCASE('0PtW3HOG92KQpNWx5UMjQl',#27361,$,$,$,#34316,#34323,$,.COLUMN.);
#34577=IFCCOLUMNSTANDARDCASE('0WCZjs9Zj4axTveXuIMkaI',#27361,$,$,$,#34580,#34587,$,.COLUMN.);
#34588=IFCCOLUMNSTANDARDCASE('3xwh8L1Gj8eBgBxOxJNz7c',#27361,$,$,$,#34591,#34598,$,.COLUMN.);
#34357=IFCCOLUMNSTANDARDCASE('3j_rF2qtH9fAG71_TW2Q5S',#27361,$,$,$,#34360,#34367,$,.COLUMN.);
#34445=IFCCOLUMNSTANDARDCASE('1bBNePpAv6fPtadhMVjZxA',#27361,$,$,$,#34448,#34455,$,.COLUMN.);
#27599=IFCCOLUMNSTANDARDCASE('0r9n70Zs940gsjUB4P_VpG',#27361,$,$,$,#27602,#27609,$,.COLUMN.);
#27830=IFCCOLUMNSTANDARDCASE('3Z01lUzLb2SxKtYgB3PRZG',#27361,$,$,$,#27833,#27840,$,.COLUMN.);
#34478=IFCCOLUMNSTANDARDCASE('0vi0g17GH2zQjkeBRJOjps',#27361,$,$,$,#34481,#34488,$,.COLUMN.);
#35510=IFCCOLUMNSTANDARDCASE('1_pPDE72TAXhzNhq5xGzhZ',#27361,$,$,$,#35513,#35520,$,.COLUMN.);
#32090=IFCBEAMSTANDARDCASE('2Fk9RMz2LBXf3v8nv9BUrN',#27361,$,$,'wood-Sill',#32091,#32094,$,.JOIST.);
#34489=IFCCOLUMNSTANDARDCASE('13KwdEdufDkgEEjOZAidXT',#27361,$,$,$,#34492,#34499,$,.COLUMN.);
#27621=IFCCOLUMNSTANDARDCASE('0QUrkZSl95g9EO0m2WDxf0',#27361,$,$,$,#27624,#27631,$,.COLUMN.);
#35532=IFCCOLUMNSTANDARDCASE('1o6obbJ5n9eOnW6Hu4x8aR',#27361,$,$,$,#35535,#35542,$,.COLUMN.);
#27654=IFCCOLUMNSTANDARDCASE('2yxlhvCDX5Pu1xetyhZEHz',#27361,$,$,$,#27657,#27664,$,.COLUMN.);
#33205=IFCCOLUMNSTANDARDCASE('3r_Y$RN3T5kBfRbJIGau0x',#27361,$,$,$,#33208,#33215,$,.COLUMN.);
#27454=IFCBEAMSTANDARDCASE('2pncmLc1b6dQm1i4h5OElx',#27361,$,$,'wood-Sill',#27455,#27459,$,.JOIST.);
#33172=IFCCOLUMNSTANDARDCASE('1RePhrHHTEcBI5hJgtV02u',#27361,$,$,$,#33175,#33182,$,.COLUMN.);
#33216=IFCCOLUMNSTANDARDCASE('2W2xvldwTAhPdLSTtFo$U_',#27361,$,$,$,#33219,#33226,$,.COLUMN.);
#27786=IFCCOLUMNSTANDARDCASE('2AV$cYKHT6vfR_GJAVHtkY',#27361,$,$,$,#27789,#27796,$,.COLUMN.);
#33150=IFCCOLUMNSTANDARDCASE('3fuoUpZArBJhFjh2c9BDX7',#27361,$,$,$,#33153,#33160,$,.COLUMN.);
#27643=IFCCOLUMNSTANDARDCASE('34gi$17cj8CgF35wgfHKAF',#27361,$,$,$,#27646,#27653,$,.COLUMN.);
#35565=IFCCOLUMNSTANDARDCASE('2P2zTbEvz7ngI0ufcXbtAG',#27361,$,$,$,#35568,#35575,$,.COLUMN.);
#34456=IFCCOLUMNSTANDARDCASE('1XXa0CYiv77O_e3MOx_4wg',#27361,$,$,$,#34459,#34466,$,.COLUMN.);
#35554=IFCCOLUMNSTANDARDCASE('2tMHodu$b2KhPofgSYiLvW',#27361,$,$,$,#35557,#35564,$,.COLUMN.);
#27797=IFCCOLUMNSTANDARDCASE('3siG4B6orF3PK0hxx9eQ04',#27361,$,$,$,#27800,#27807,$,.COLUMN.);
#33007=IFCCOLUMNSTANDARDCASE('1ToA1W8q1BKxT40DyEfDRE',#27361,$,$,$,#33010,#33017,$,.COLUMN.);
#33018=IFCCOLUMNSTANDARDCASE('2ElemgTeb7bOyobNrZrj1g',#27361,$,$,$,#33021,#33028,$,.COLUMN.);
#34368=IFCCOLUMNSTANDARDCASE('3xXI$IxGP6JAsXCx93GItw',#27361,$,$,$,#34371,#34378,$,.COLUMN.);
#34390=IFCCOLUMNSTANDARDCASE('2bhgJYTUD649wjqJhDIwaJ',#27361,$,$,$,#34393,#34400,$,.COLUMN.);
#34302=IFCCOLUMNSTANDARDCASE('3k5pMzomrFsewVfYo9WdKt',#27361,$,$,$,#34305,#34312,$,.COLUMN.);
#34335=IFCCOLUMNSTANDARDCASE('2glFnFRZfBsu2TPJIxWt3E',#27361,$,$,$,#34338,#34345,$,.COLUMN.);
#34423=IFCCOLUMNSTANDARDCASE('2jIAQYOeDDge4aWVSCRTTb',#27361,$,$,$,#34426,#34433,$,.COLUMN.);
#27632=IFCCOLUMNSTANDARDCASE('0sHR9$6b5D29PTQ$4AFjYL',#27361,$,$,$,#27635,#27642,$,.COLUMN.);
#27753=IFCCOLUMNSTANDARDCASE('32tYb8pHv3ERREn9q39Mn6',#27361,$,$,$,#27756,#27763,$,.COLUMN.);
#27819=IFCCOLUMNSTANDARDCASE('2iYmX4cPr4O9PlT8uEyWqV',#27361,$,$,$,#27822,#27829,$,.COLUMN.);
#35466=IFCCOLUMNSTANDARDCASE('1UY1sy1Bb4Xvzs3sz5doXg',#27361,$,$,$,#35469,#35476,$,.COLUMN.);
#35543=IFCCOLUMNSTANDARDCASE('14D6VaRsT3BQDBR07TBY$U',#27361,$,$,$,#35546,#35553,$,.COLUMN.);
#27742=IFCCOLUMNSTANDARDCASE('1HII3SUPv4F8qv2aDOfdI$',#27361,$,$,$,#27745,#27752,$,.COLUMN.);
#27610=IFCCOLUMNSTANDARDCASE('32EYOb4690pRBmXHuFfXPu',#27361,$,$,$,#27613,#27620,$,.COLUMN.);
#27808=IFCCOLUMNSTANDARDCASE('3lQ74t5bLC59WHe$7LIkC7',#27361,$,$,$,#27811,#27818,$,.COLUMN.);
#35521=IFCCOLUMNSTANDARDCASE('3Def2AxV52N8o9npZYdA34',#27361,$,$,$,#35524,#35531,$,.COLUMN.);
#34610=IFCCOLUMNSTANDARDCASE('3YXCj8IsL02O8302l6eDhl',#27361,$,$,$,#34613,#34620,$,.COLUMN.);
#27720=IFCCOLUMNSTANDARDCASE('3csriT4cLBDudMqKVqgdAQ',#27361,$,$,$,#27723,#27730,$,.COLUMN.);
#27687=IFCCOLUMNSTANDARDCASE('32AvCL5j9E8gv2XLAQfy8s',#27361,$,$,$,#27690,#27697,$,.COLUMN.);
#27940=IFCCOLUMNSTANDARDCASE('2bnI37O$18e8vneHVpEmNQ',#27361,$,$,$,#27943,#27950,$,.COLUMN.);
#27775=IFCCOLUMNSTANDARDCASE('0rBUve3NT1rxsrhsYTRPzH',#27361,$,$,$,#27778,#27785,$,.COLUMN.);
#33128=IFCCOLUMNSTANDARDCASE('2ERyOM_5v2GevQ0l9qMalc',#27361,$,$,$,#33131,#33138,$,.COLUMN.);
#35499=IFCCOLUMNSTANDARDCASE('3URklborb0ig6kRnXZVYZJ',#27361,$,$,$,#35502,#35509,$,.COLUMN.);
#2338=IFCWINDOW('3$Q2wRmTf5cvthbJnZJaaR',#42,'Fixed:36" x 48":309523',$,'36" x 48"',#3455,#2331,'309523',4.0,3.0,.WINDOW.,.NOTDEFINED.,$);
#27577=IFCCOLUMNSTANDARDCASE('1i0AoAuejCZPB95LaQKDtO',#27361,$,$,$,#27580,#27587,$,.COLUMN.);
#29367=IFCCOLUMNSTANDARDCASE('2bjZAxqvbC7vv2lgV64IHR',#27361,$,$,$,#29370,#29377,$,.COLUMN.);
#33183=IFCCOLUMNSTANDARDCASE('1WcfX2jhD85hwOV3lw3Hue',#27361,$,$,$,#33186,#33193,$,.COLUMN.);
#35488=IFCCOLUMNSTANDARDCASE('3MHPt6hc96kO6cwfy8J7Nz',#27361,$,$,$,#35491,#35498,$,.COLUMN.);
#29290=IFCCOLUMNSTANDARDCASE('210TM5zm5FZAW0GEj4Ldy7',#27361,$,$,$,#29293,#29300,$,.COLUMN.);
#30375=IFCCOLUMNSTANDARDCASE('0d5_vAt7D5EwL8n6yxzjcP',#27361,$,$,$,#30378,#30385,$,.COLUMN.);
#30463=IFCCOLUMNSTANDARDCASE('15Xf37yIf1lhGvEfsYXzHL',#27361,$,$,$,#30466,#30473,$,.COLUMN.);
#30507=IFCCOLUMNSTANDARDCASE('2IoZG4fHv45gbLUMiJXfZf',#27361,$,$,$,#30510,#30517,$,.COLUMN.);
#35119=IFCCOLUMNSTANDARDCASE('2LdxiZf6bD6BCjb0AvJBBp',#27361,$,$,$,#35122,#35129,$,.COLUMN.);
#29323=IFCCOLUMNSTANDARDCASE('33YAsGsGLCth2i9DDC_NsG',#27361,$,$,$,#29326,#29333,$,.COLUMN.);
#29334=IFCCOLUMNSTANDARDCASE('1rLwvvohz8nQIY$mcTEtP1',#27361,$,$,$,#29337,#29344,$,.COLUMN.);
#29378=IFCCOLUMNSTANDARDCASE('09jCglhEz8uvR2s63_eSt$',#27361,$,$,$,#29381,#29388,$,.COLUMN.);
#30452=IFCCOLUMNSTANDARDCASE('1j6y4583vCQPefrKftSwPu',#27361,$,$,$,#30455,#30462,$,.COLUMN.);
#30496=IFCCOLUMNSTANDARDCASE('1fcT5x0an01xd$WhPoue8p',#27361,$,$,$,#30499,#30506,$,.COLUMN.);
#30562=IFCCOLUMNSTANDARDCASE('2IoyzFI9P9LQoOm8agb2Cf',#27361,$,$,$,#30565,#30572,$,.COLUMN.);
#30551=IFCCOLUMNSTANDARDCASE('0H3kaUJn1FXPXhgl$T2UGj',#27361,$,$,$,#30554,#30561,$,.COLUMN.);
#29202=IFCCOLUMNSTANDARDCASE('1K4UcFZ_rEKgxPzijDlGrM',#27361,$,$,$,#29205,#29212,$,.COLUMN.);
#29345=IFCCOLUMNSTANDARDCASE('32pNQ5OKn3XRKr94y0h2TX',#27361,$,$,$,#29348,#29355,$,.COLUMN.);
#30408=IFCCOLUMNSTANDARDCASE('1IW4bDdLHDVOkiF4dfNiIk',#27361,$,$,$,#30411,#30418,$,.COLUMN.);
#30485=IFCCOLUMNSTANDARDCASE('0xigf5RtH918w$clDTlOJn',#27361,$,$,$,#30488,#30495,$,.COLUMN.);
#30540=IFCCOLUMNSTANDARDCASE('12nBkQpfbCcBtaH98Kn_cu',#27361,$,$,$,#30543,#30550,$,.COLUMN.);
#27698=IFCCOLUMNSTANDARDCASE('3QE5wsQYT72hUzJ85rKPdf',#27361,$,$,$,#27701,#27708,$,.COLUMN.);
#27841=IFCCOLUMNSTANDARDCASE('2xGMGkbg526RUp$uHIYfY3',#27361,$,$,$,#27844,#27851,$,.COLUMN.);
#29213=IFCCOLUMNSTANDARDCASE('1XN6Wyz2b8AwTOK93ry4qs',#27361,$,$,$,#29216,#29223,$,.COLUMN.);
#29257=IFCCOLUMNSTANDARDCASE('03CO8Y2Dn9Gg0RjMh1S7o3',#27361,$,$,$,#29260,#29267,$,.COLUMN.);
#29389=IFCCOLUMNSTANDARDCASE('2YD9M7yuLDZOMwkqQRruuJ',#27361,$,$,$,#29392,#29399,$,.COLUMN.);
#30430=IFCCOLUMNSTANDARDCASE('0jC4qhlIj3h832l3PwISfe',#27361,$,$,$,#30433,#30440,$,.COLUMN.);
#30441=IFCCOLUMNSTANDARDCASE('3gDJDJCqb99AML0wwPLTEN',#27361,$,$,$,#30444,#30451,$,.COLUMN.);
#30397=IFCCOLUMNSTANDARDCASE('1PDL5Hpp92LOvjiMmrs45f',#27361,$,$,$,#30400,#30407,$,.COLUMN.);
#32996=IFCCOLUMNSTANDARDCASE('20PCd4lMr8whvD_cMY0WVM',#27361,$,$,$,#32999,#33006,$,.COLUMN.);
#27709=IFCCOLUMNSTANDARDCASE('3qtL9PjAfEGf6QoH_ex4td',#27361,$,$,$,#27712,#27719,$,.COLUMN.);
#29224=IFCCOLUMNSTANDARDCASE('3sptT0GdX03Qw_f70FdCeE',#27361,$,$,$,#29227,#29234,$,.COLUMN.);
#29268=IFCCOLUMNSTANDARDCASE('1Gv1VHsKz9ExiAr0wTwNUJ',#27361,$,$,$,#29271,#29278,$,.COLUMN.);
#30952=IFCCOLUMNSTANDARDCASE('0OhgRDLln53ujl$BNhjHTB',#27361,$,$,$,#30955,#30962,$,.COLUMN.);
#29400=IFCCOLUMNSTANDARDCASE('0facfmGcz65fa_nk79tI8R',#27361,$,$,$,#29403,#29410,$,.COLUMN.);
#30963=IFCCOLUMNSTANDARDCASE('0t2KjtS216TfuvGB1lsj5X',#27361,$,$,$,#30966,#30973,$,.COLUMN.);
#35477=IFCCOLUMNSTANDARDCASE('3qb1lPtmz3VgOkt0CGgZ4m',#27361,$,$,$,#35480,#35487,$,.COLUMN.);
#30974=IFCCOLUMNSTANDARDCASE('3Sm_sSN3P60OnbhNWjak61',#27361,$,$,$,#30977,#30984,$,.COLUMN.);
#27588=IFCCOLUMNSTANDARDCASE('1yNXy7CmfBpeuJbDeDQHSS',#27361,$,$,$,#27591,#27598,$,.COLUMN.);
#27731=IFCCOLUMNSTANDARDCASE('01$Kzxf9r9Uhi4Fu7r4NBE',#27361,$,$,$,#27734,#27741,$,.COLUMN.);
#33139=IFCCOLUMNSTANDARDCASE('1MAO1UhHH2ph2RHwQ5fzrq',#27361,$,$,$,#33142,#33149,$,.COLUMN.);
#28740=IFCCOLUMNSTANDARDCASE('2a4S54O5TFQvjeu7nnqLWw',#27361,$,$,$,#28743,#28750,$,.COLUMN.);
#30133=IFCCOLUMNSTANDARDCASE('19fZMdNo1CCuZ9b4mCd2$L',#27361,$,$,$,#30136,#30143,$,.COLUMN.);
#30210=IFCCOLUMNSTANDARDCASE('16J6AEsCj6nRk30bUK$VG9',#27361,$,$,$,#30213,#30220,$,.COLUMN.);
ENDSEC;